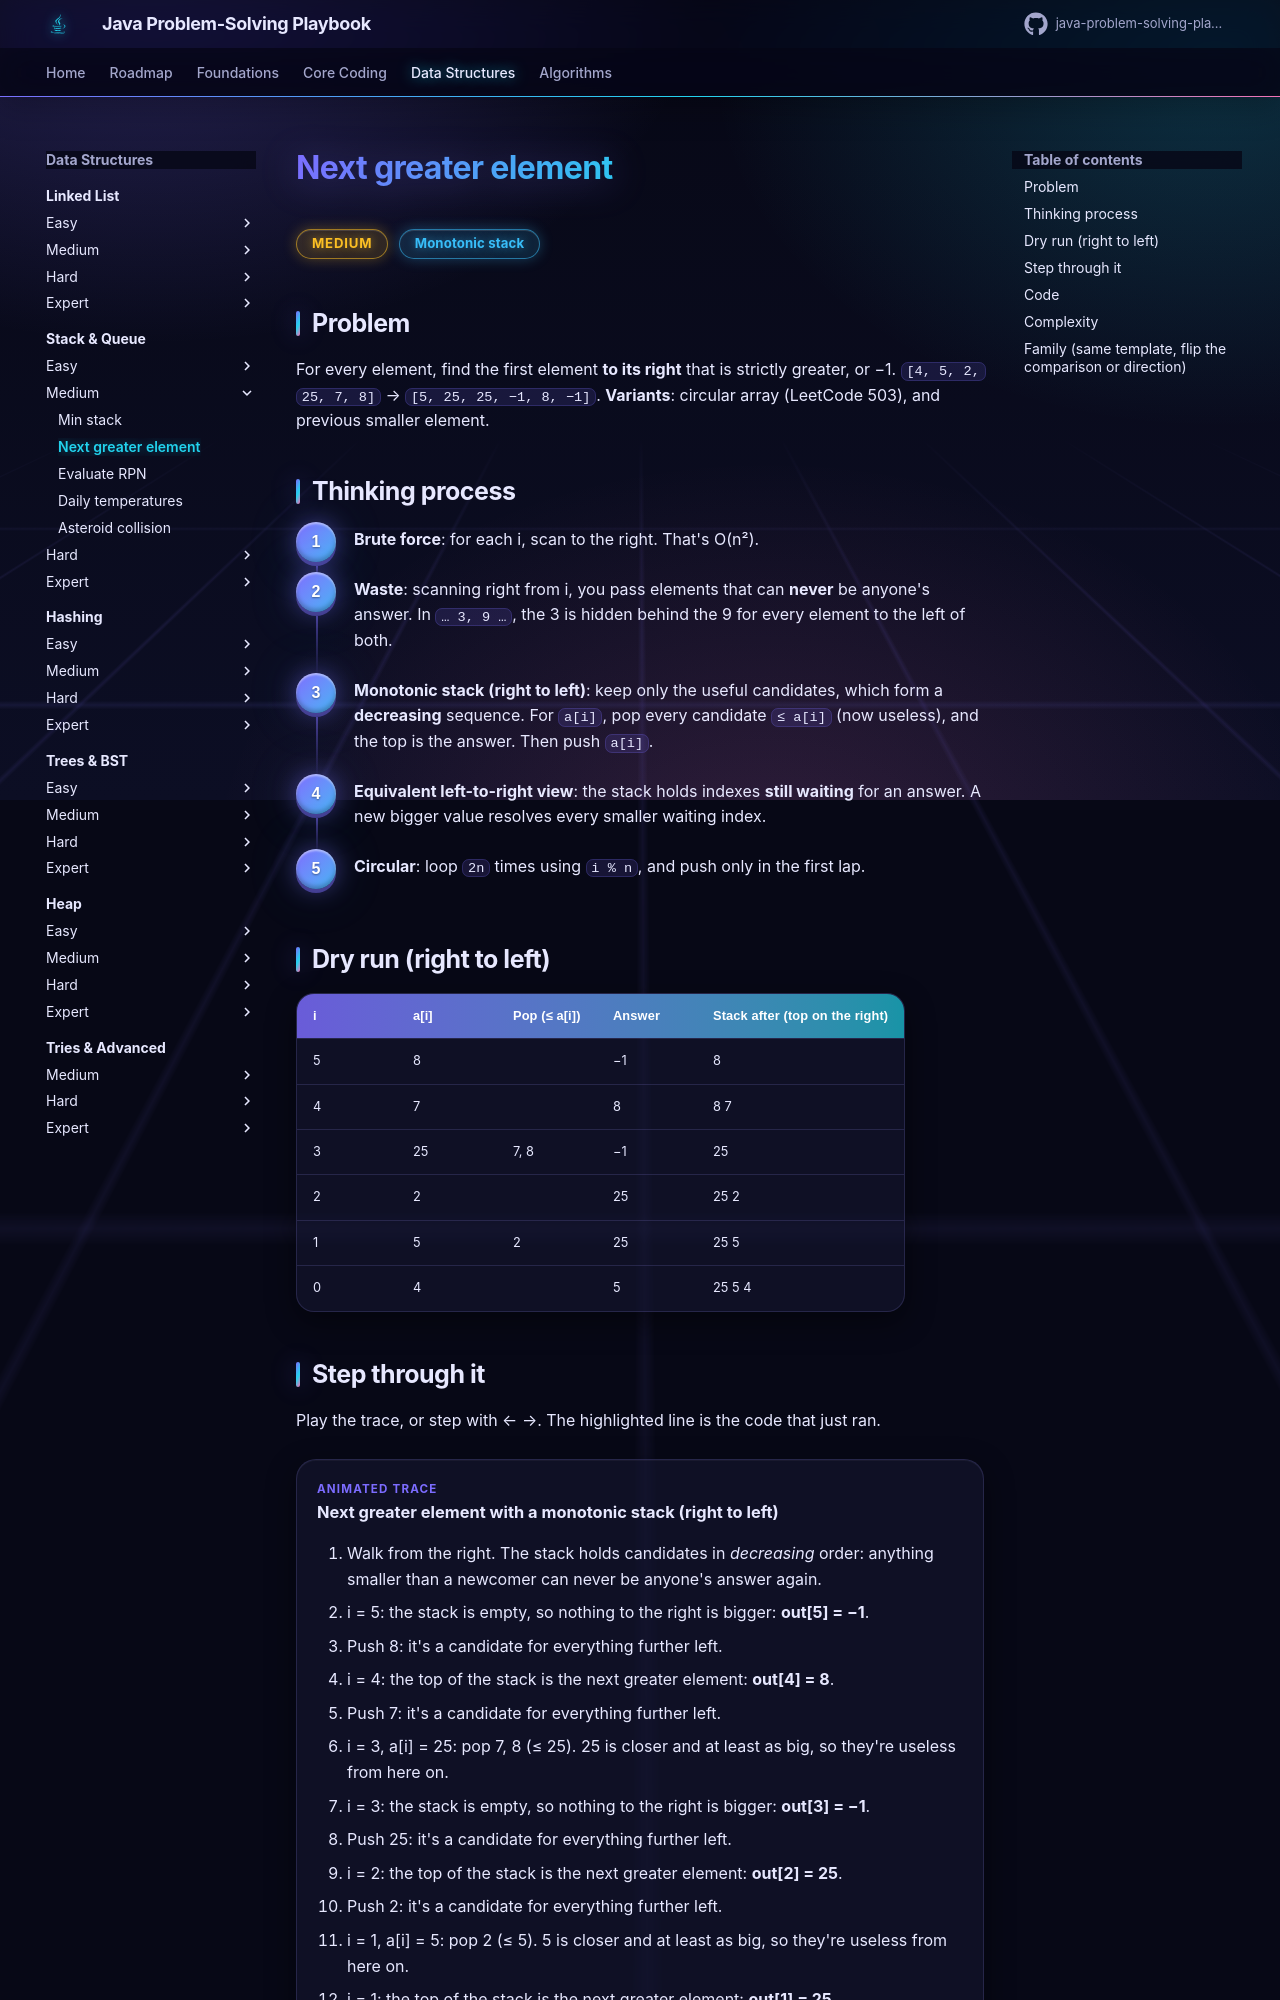

repository: khiruashish/java-problem-solving-playbook · page: 07-stack-queue/next-greater-element/index.html · generator: mkdocs

# Next greater element

<span class="badge medium">Medium</span> <span class="badge tag">Monotonic stack</span>

## Problem
For every element, find the first element **to its right** that is strictly greater, or −1.
`[4, 5, 2, 25, 7, 8]` → `[5, 25, 25, −1, 8, −1]`.
**Variants**: circular array (LeetCode 503), and previous smaller element.
